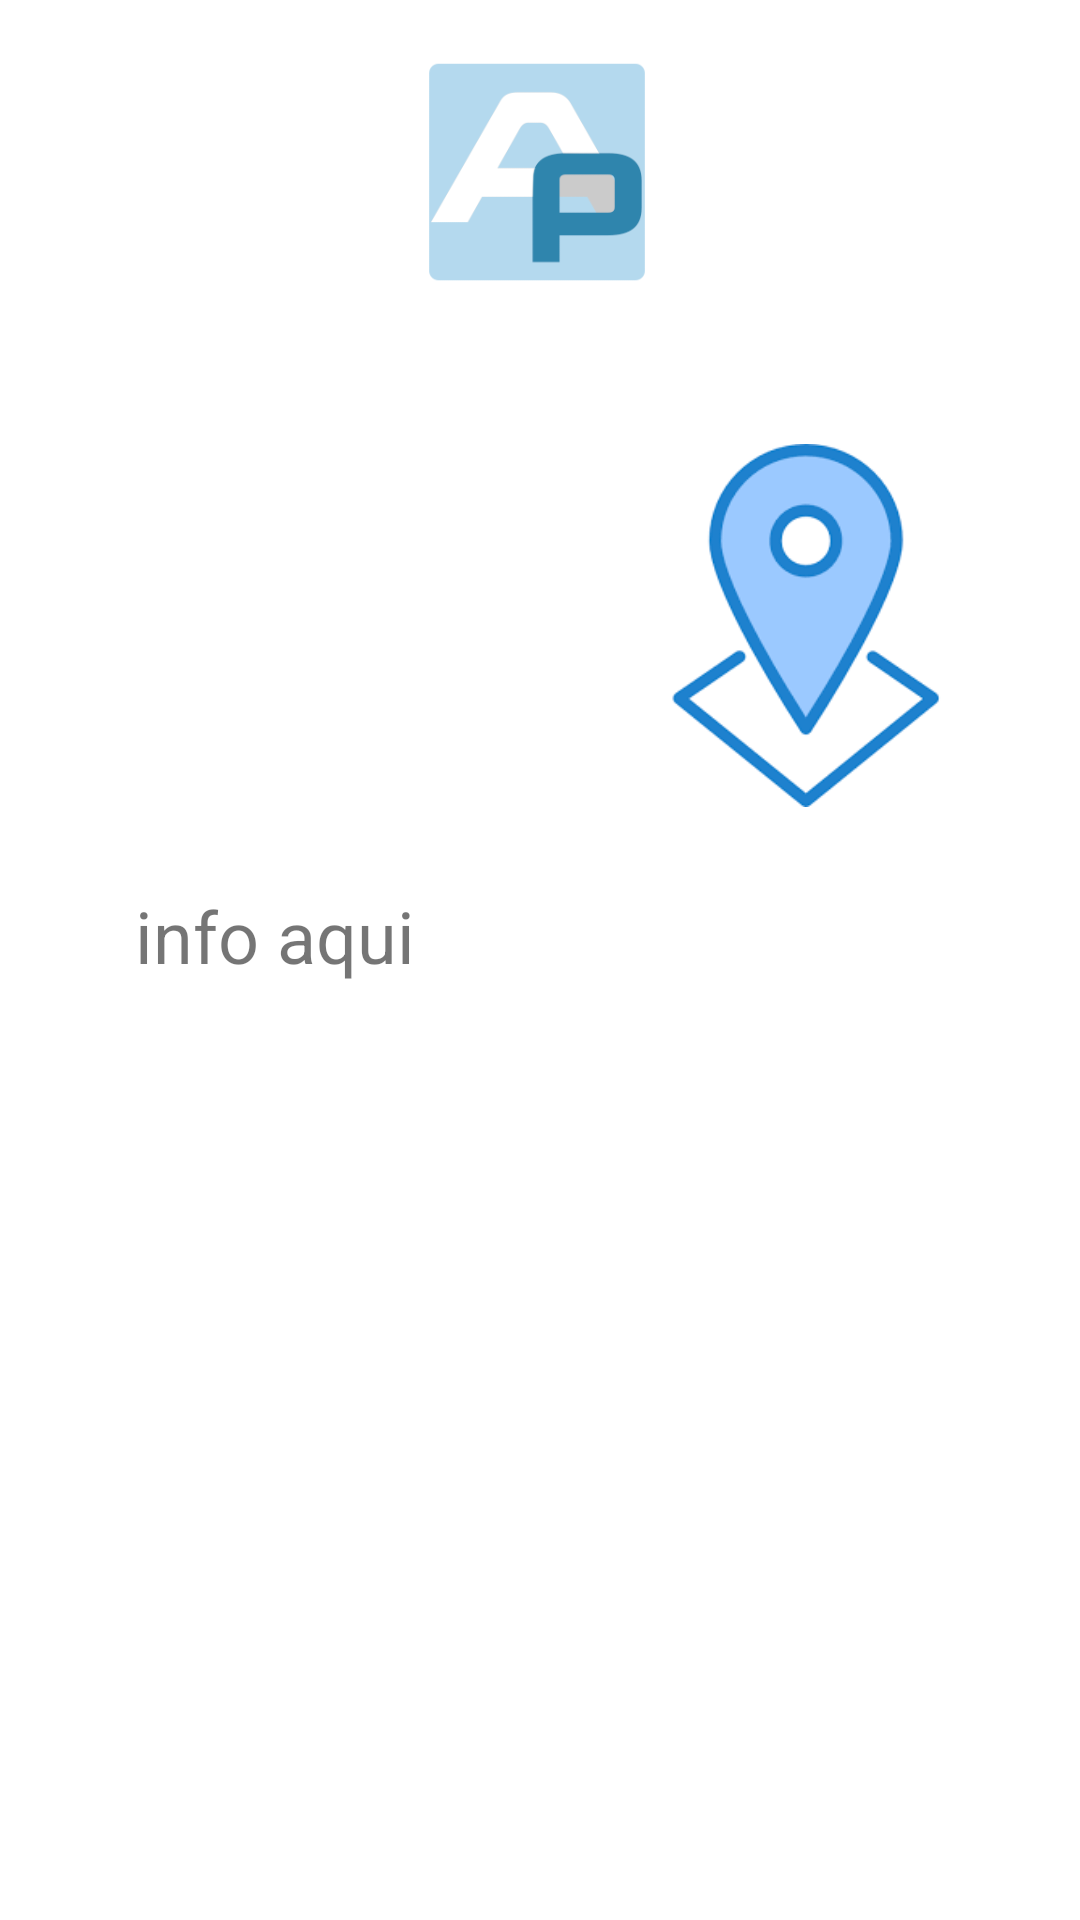

Layout XML and referenced resources for this Android screen:
<!-- AndroidManifest.xml: application theme Theme.Firebase1 -->
<!-- res/layout/activity_shop_main.xml -->
<?xml version="1.0" encoding="utf-8"?>
<androidx.constraintlayout.widget.ConstraintLayout xmlns:android="http://schemas.android.com/apk/res/android"
    xmlns:app="http://schemas.android.com/apk/res-auto"
    xmlns:tools="http://schemas.android.com/tools"
    android:id="@+id/main"
    android:layout_width="match_parent"
    android:layout_height="match_parent"
    tools:context=".ShopMainActivity">

    <ImageView
        android:id="@+id/imageView"
        android:layout_width="80dp"
        android:layout_height="80dp"
        android:layout_marginTop="20dp"
        android:src="@drawable/logo"
        app:layout_constraintEnd_toEndOf="parent"
        app:layout_constraintHorizontal_bias="0.497"
        app:layout_constraintStart_toStartOf="parent"
        app:layout_constraintTop_toTopOf="parent" />


    <TextView
        android:id="@+id/textView2"
        android:layout_width="280dp"
        android:layout_height="300dp"
        android:layout_marginTop="36dp"
        android:includeFontPadding="false"
        android:text="info aqui"
        android:textSize="24sp"
        app:layout_constraintEnd_toEndOf="parent"
        app:layout_constraintHorizontal_bias="0.564"
        app:layout_constraintStart_toStartOf="parent"
        app:layout_constraintTop_toBottomOf="@+id/imageViewPhoto" />

    <Button
        android:id="@+id/button4"
        android:layout_width="146dp"
        android:layout_height="78dp"
        android:layout_marginTop="36dp"
        android:text="Voltar"
        app:layout_constraintEnd_toEndOf="parent"
        app:layout_constraintHorizontal_bias="0.256"
        app:layout_constraintStart_toStartOf="parent"
        app:layout_constraintTop_toBottomOf="@+id/textView2" />

    <Button
        android:id="@+id/btnComments"
        android:layout_width="132dp"
        android:layout_height="80dp"
        android:layout_marginTop="36dp"
        android:text="Avaliacoes"
        app:layout_constraintEnd_toEndOf="parent"
        app:layout_constraintHorizontal_bias="0.834"
        app:layout_constraintStart_toStartOf="parent"
        app:layout_constraintTop_toBottomOf="@+id/textView2" />

    <ImageView
        android:id="@+id/imageViewPhoto"
        android:layout_width="134dp"
        android:layout_height="127dp"
        android:layout_marginTop="36dp"
        app:layout_constraintEnd_toEndOf="parent"
        app:layout_constraintHorizontal_bias="0.287"
        app:layout_constraintStart_toStartOf="parent"
        app:layout_constraintTop_toBottomOf="@+id/imageView"
        app:srcCompat="@drawable/poro" />

    <ImageView
        android:id="@+id/imageView5"
        android:layout_width="123dp"
        android:layout_height="121dp"
        android:layout_marginStart="8dp"
        android:layout_marginTop="48dp"
        app:layout_constraintEnd_toEndOf="parent"
        app:layout_constraintHorizontal_bias="0.0"
        app:layout_constraintStart_toEndOf="@+id/imageViewPhoto"
        app:layout_constraintTop_toBottomOf="@+id/imageView"
        app:srcCompat="@drawable/mappin" />

</androidx.constraintlayout.widget.ConstraintLayout>
<!-- resources referenced by this layout -->
<resources>
  <!-- drawable logo: png bitmap (drawable, 5460 bytes) -->
  <!-- drawable mappin: png bitmap (drawable, 4265 bytes) -->
  <style name="Theme.Firebase1" parent="Theme.MaterialComponents.DayNight.DarkActionBar">
          
          <item name="colorPrimary">@color/blue</item>
          <item name="colorPrimaryVariant">@color/white_g</item>
          <item name="colorOnPrimary">@color/white</item>
          
          <item name="colorSecondary">@color/teal_200</item>
          <item name="colorSecondaryVariant">@color/teal_700</item>
          <item name="colorOnSecondary">@color/black</item>
          
          <item name="android:statusBarColor" tools:targetApi="l">?attr/colorPrimaryVariant</item>
          
      </style>
  <color name="blue">#1078AF</color>
  <color name="white_g">#11111111</color>
  <color name="white">#FFFFFFFF</color>
  <color name="teal_200">#FF03DAC5</color>
  <color name="teal_700">#FF018786</color>
  <color name="black">#FF000000</color>
</resources>
